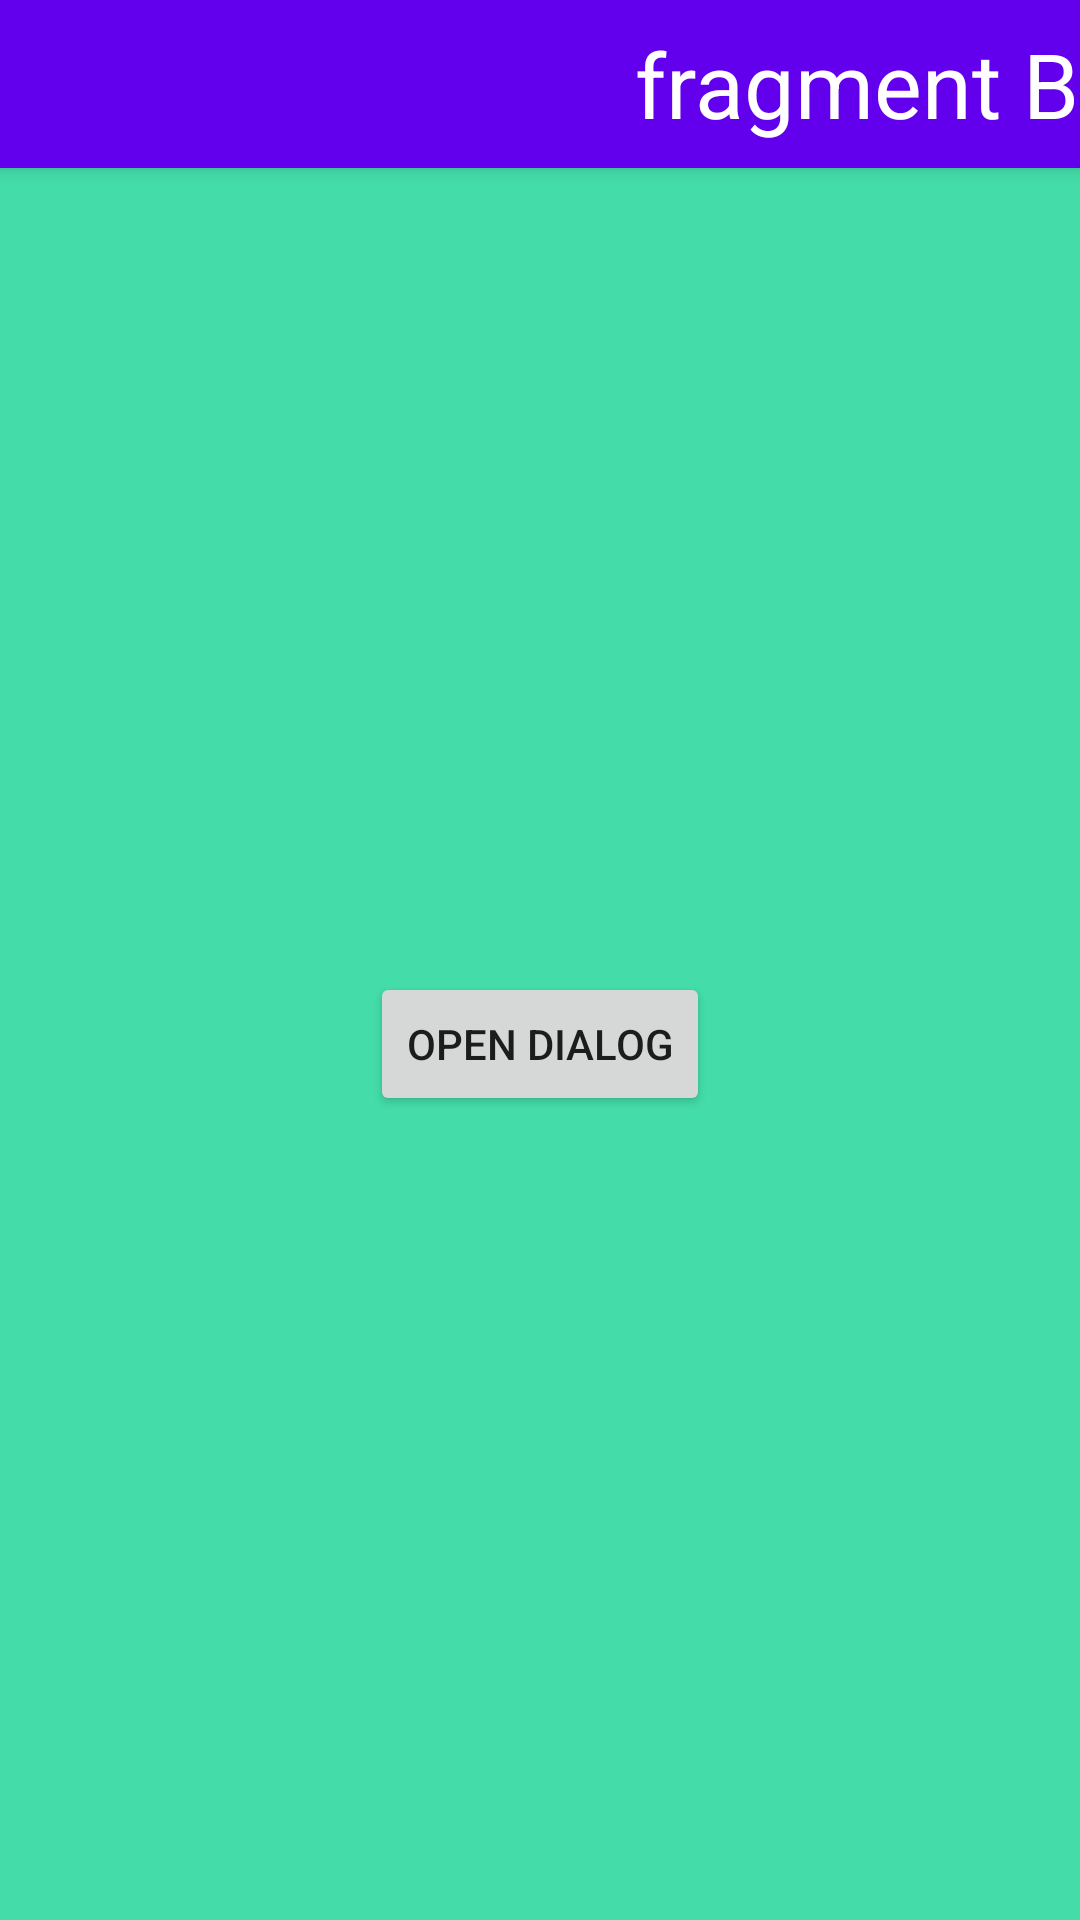

Produce the Android XML layout that renders to this screen, including the resource entries it uses.
<!-- AndroidManifest.xml: application theme Theme.TabletFragmentNavigation -->
<!-- res/layout/fragment_b.xml -->
<?xml version="1.0" encoding="utf-8"?>
<androidx.coordinatorlayout.widget.CoordinatorLayout xmlns:android="http://schemas.android.com/apk/res/android"
    xmlns:app="http://schemas.android.com/apk/res-auto"
    xmlns:tools="http://schemas.android.com/tools"
    android:id="@+id/vSlidrContainer"
    android:layout_width="match_parent"
    android:layout_height="match_parent">

    <FrameLayout
        android:layout_width="match_parent"
        android:layout_height="match_parent"
        android:orientation="vertical"
        android:background="#4da"
        app:layout_behavior="@string/appbar_scrolling_view_behavior" >

        <Button
            android:id="@+id/btnDialogFragment"
            android:layout_width="wrap_content"
            android:layout_height="wrap_content"
            android:text="Open Dialog"
            android:layout_gravity="center"/>

    </FrameLayout>


    <com.google.android.material.appbar.AppBarLayout
        android:id="@+id/vAppBar"
        android:layout_width="match_parent"
        android:layout_height="wrap_content">

        <com.google.android.material.appbar.CollapsingToolbarLayout
            android:layout_width="match_parent"
            android:layout_height="wrap_content"
            app:layout_scrollFlags="scroll|exitUntilCollapsed">

            <androidx.appcompat.widget.Toolbar
                android:id="@+id/vToolbar"
                android:layout_width="match_parent"
                android:layout_height="?attr/actionBarSize"
                android:fitsSystemWindows="true"
                app:layout_collapseMode="pin">

                <TextView
                    android:layout_width="wrap_content"
                    android:layout_height="wrap_content"
                    android:textSize="30sp"
                    android:layout_gravity="center"
                    android:textColor="@color/white"
                    android:text="fragment B"/>
            </androidx.appcompat.widget.Toolbar>

        </com.google.android.material.appbar.CollapsingToolbarLayout>

    </com.google.android.material.appbar.AppBarLayout>



</androidx.coordinatorlayout.widget.CoordinatorLayout>
<!-- resources referenced by this layout -->
<resources>
  <color name="white">#FFFFFFFF</color>
  <style name="Theme.TabletFragmentNavigation" parent="Theme.MaterialComponents.DayNight.NoActionBar">
          
          <item name="colorPrimary">@color/purple_500</item>
          <item name="colorPrimaryVariant">@color/purple_700</item>
          <item name="colorOnPrimary">@color/white</item>
          
          <item name="colorSecondary">@color/teal_200</item>
          <item name="colorSecondaryVariant">@color/teal_700</item>
          <item name="colorOnSecondary">@color/black</item>
          
          <item name="android:statusBarColor" tools:targetApi="l">?attr/colorPrimaryVariant</item>
          
      </style>
  <color name="purple_500">#FF6200EE</color>
  <color name="purple_700">#FF3700B3</color>
  <color name="teal_200">#FF03DAC5</color>
  <color name="teal_700">#FF018786</color>
  <color name="black">#FF000000</color>
</resources>
